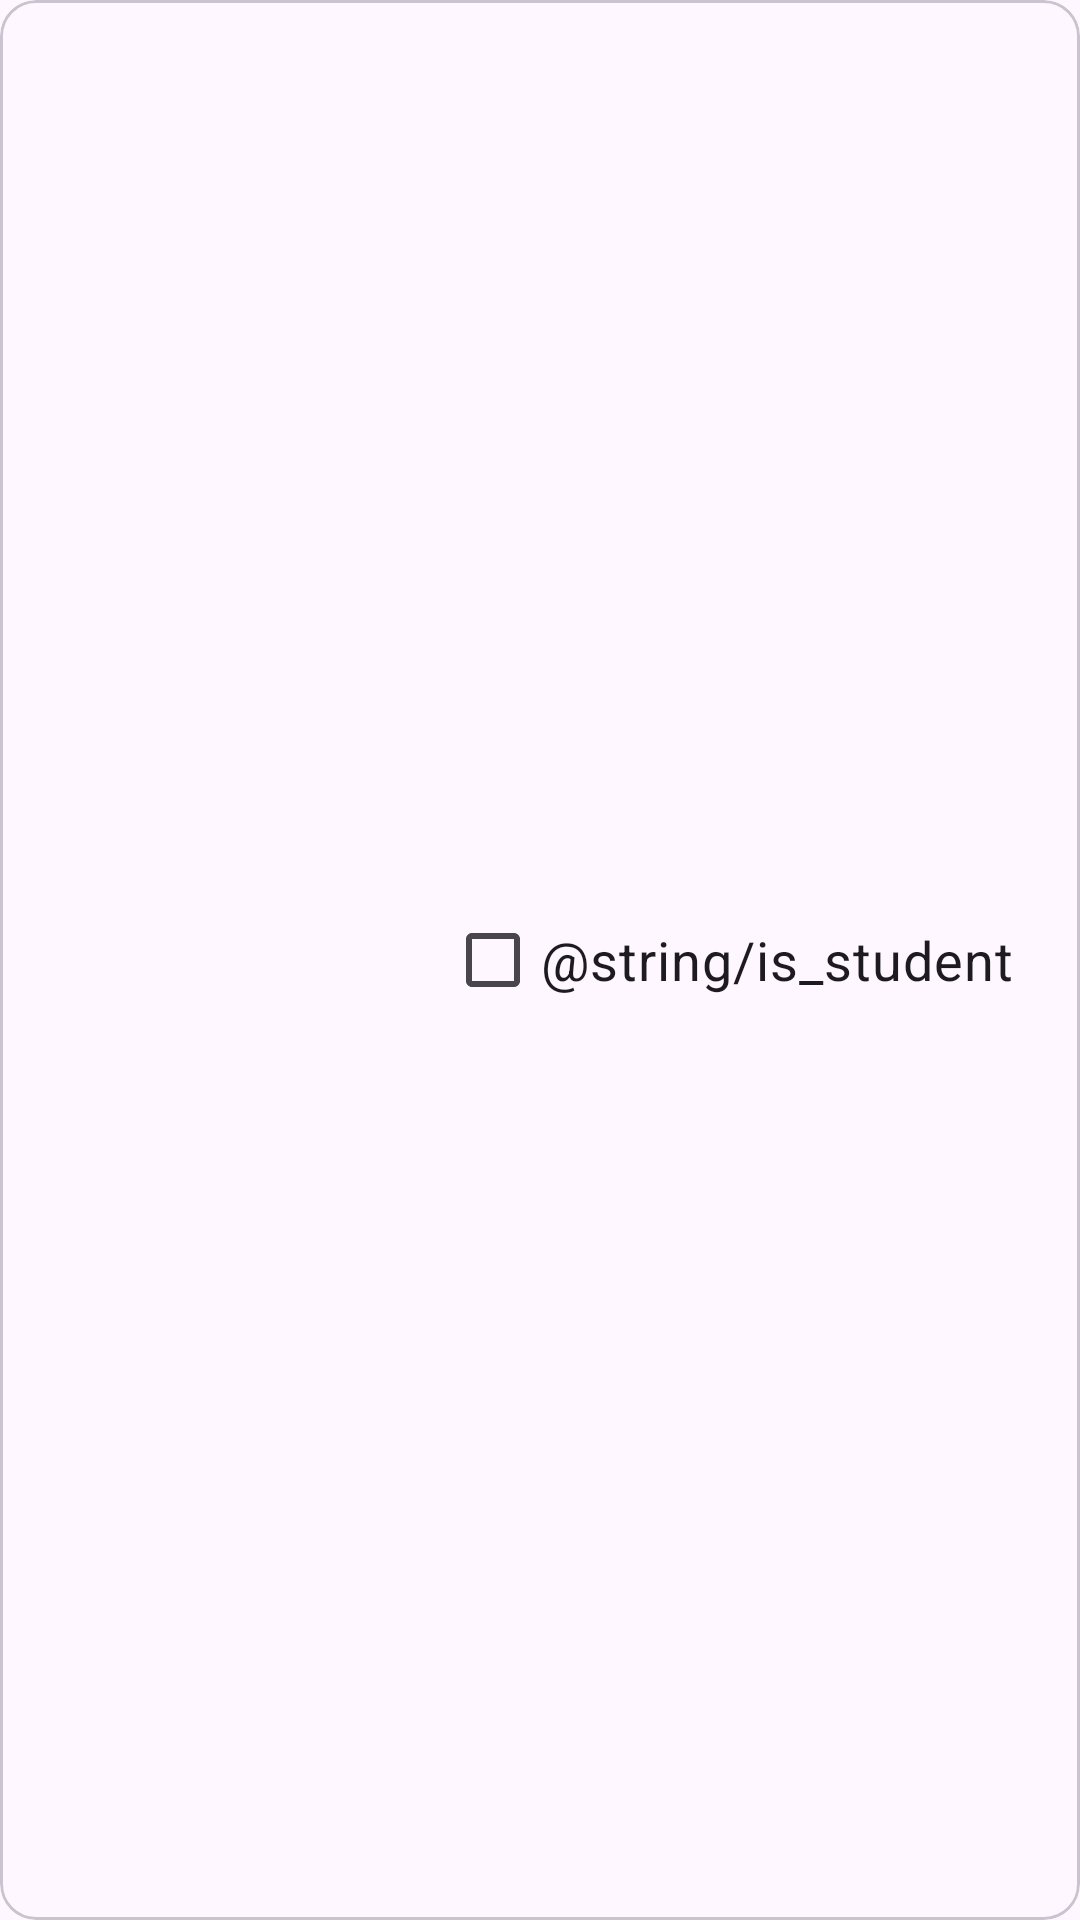

Here is an Android app screen rendered from its layout file. Give the layout XML and the strings, colors and styles it references.
<!-- AndroidManifest.xml: application theme Theme.CHITest -->
<!-- res/layout/user_item.xml -->
<?xml version="1.0" encoding="utf-8"?>
<com.google.android.material.card.MaterialCardView xmlns:android="http://schemas.android.com/apk/res/android"
    xmlns:app="http://schemas.android.com/apk/res-auto"
    xmlns:tools="http://schemas.android.com/tools"
    android:layout_width="match_parent"
    android:layout_height="wrap_content"
    android:layout_margin="4dp">

    <androidx.constraintlayout.widget.ConstraintLayout
        android:layout_width="match_parent"
        android:layout_height="match_parent"
        android:layout_margin="12dp">

        <TextView
            android:id="@+id/tv_name_age"
            android:layout_width="0dp"
            android:layout_height="wrap_content"
            android:layout_marginEnd="16dp"
            android:textSize="18sp"
            app:layout_constraintEnd_toStartOf="@id/cb_is_student"
            app:layout_constraintStart_toStartOf="parent"
            app:layout_constraintTop_toTopOf="parent"
            tools:text="Rodrick, 26" />

        <TextView
            android:id="@+id/tv_date_of_birth"
            android:layout_width="0dp"
            android:layout_height="wrap_content"
            android:layout_marginTop="12sp"
            android:layout_marginEnd="16dp"
            android:textSize="18sp"
            app:layout_constraintEnd_toStartOf="@id/cb_is_student"
            app:layout_constraintStart_toStartOf="parent"
            app:layout_constraintTop_toBottomOf="@id/tv_name_age"
            tools:text="12/04/2020" />

        <CheckBox
            android:id="@+id/cb_is_student"
            android:layout_width="wrap_content"
            android:layout_height="0dp"
            android:layout_marginHorizontal="10dp"
            android:text="@string/is_student"
            android:textSize="18sp"
            app:layout_constraintBottom_toBottomOf="parent"
            app:layout_constraintEnd_toEndOf="parent"
            app:layout_constraintTop_toTopOf="parent" />

    </androidx.constraintlayout.widget.ConstraintLayout>
</com.google.android.material.card.MaterialCardView>
<!-- resources referenced by this layout -->
<resources>
  <style name="Theme.CHITest" parent="Base.Theme.CHITest" />
  <style name="Base.Theme.CHITest" parent="Theme.Material3.DayNight.NoActionBar">
          
          
      </style>
</resources>
